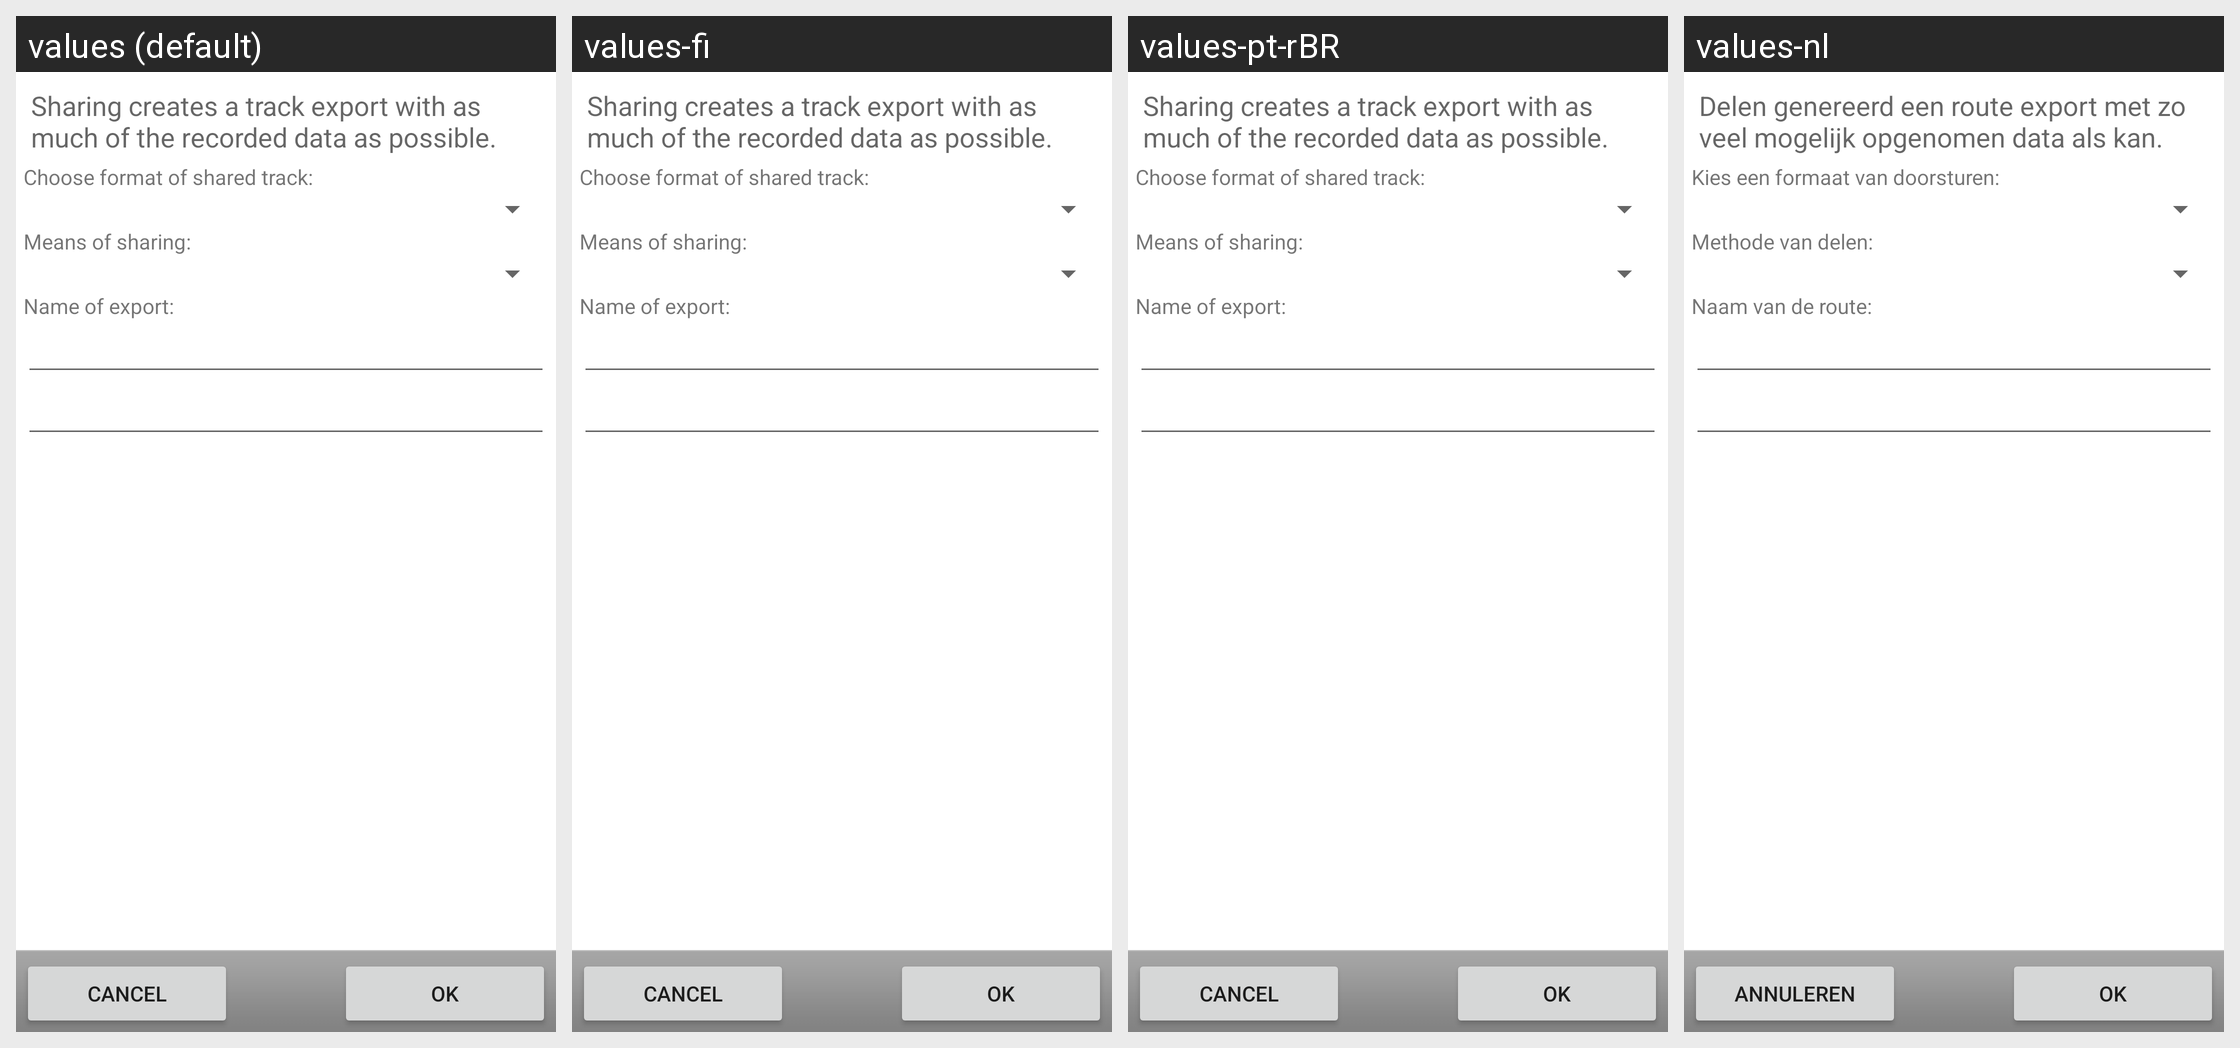

The same Android screen rendered under several of its app's locales, left to right. List the strings drawn on it with the default value and each locale's translation.
Android screen res/layout/sharedialog.xml rendered under 4 locales, left to right: values (default), values-fi, values-pt-rBR, values-nl. Device: Nexus 5 (rendered at 1080×1920; each locale shown at half size, 540×960, under a caption strip naming it); theme Theme.MaterialComponents.DayNight.NoActionBar.
Other locales in the repository, not shown: values-da, values-de, values-de-rDE, values-el, values-en-rUS, values-es, values-fr, values-he, values-it, values-nl-rNL, values-pl, values-pl-rPL, values-ru, values-sv, values-zh-rCN, values-zh-rTW.
Strings drawn on this screen, with the default value and each locale's value (text and hints the layout hard-codes, and strings that could not be matched under every locale, appear in the picture but are not listed):

share_explained
  values: Sharing creates a track export with as much of the recorded data as possible.
  values-fi: Sharing creates a track export with as much of the recorded data as possible.
  values-pt-rBR: Sharing creates a track export with as much of the recorded data as possible.
  values-nl: Delen genereerd een route export met zo veel mogelijk opgenomen data als kan.

share_type
  values: Choose format of shared track:
  values-fi: Choose format of shared track:
  values-pt-rBR: Choose format of shared track:
  values-nl: Kies een formaat van doorsturen:

share_target
  values: Means of sharing:
  values-fi: Means of sharing:
  values-pt-rBR: Means of sharing:
  values-nl: Methode van delen:

share_name
  values: Name of export:
  values-fi: Name of export:
  values-pt-rBR: Name of export:
  values-nl: Naam van de route:

btn_cancel
  values: Cancel
  values-fi: Cancel
  values-pt-rBR: Cancel
  values-nl: Annuleren

btn_okay
  values: OK
  values-fi: OK
  values-pt-rBR: OK
  values-nl: OK
